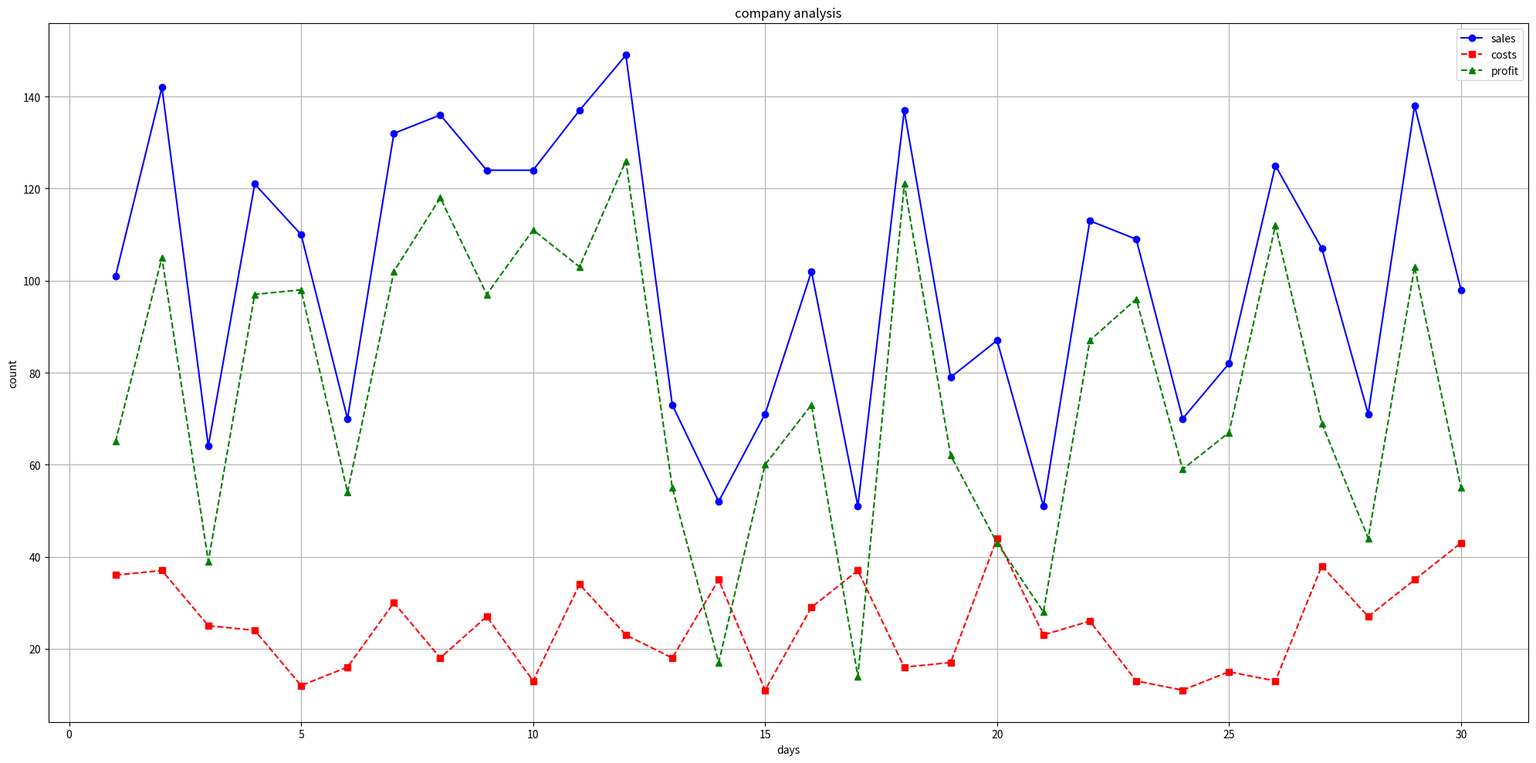

This chart was generated by the following Python code:
import numpy as np
import pandas as pd 
import matplotlib.pyplot as plt
np.random.seed(42)
days=np.arange(1,31)#30 days of work 
sales=np.random.randint(50,150,size=30)#30 sales in the 30 days of the work
costs=np.random.randint(10,45,size=30)

data={
    "days":days,
    "sales":sales,
    "costs":costs,
    "profit":sales-costs,
    
}

table=pd.DataFrame(data)
print(table)
print("_"*70)
total_profit=table["profit"].sum()
print("total profit is ------->",total_profit)


plt.figure(figsize=(20,10))
plt.plot(table["days"],table["sales"],label="sales",marker="o",linestyle="-",color="blue")
plt.plot(table["days"],table["costs"],label="costs",marker="s",linestyle="--",color="red")
plt.plot(table["days"],table["profit"],label="profit",marker="^",linestyle="--",color="green")
plt.title("company analysis")
plt.xlabel("days")
plt.ylabel("count")
plt.legend()
plt.grid(True)
plt.tight_layout()
plt.show()
